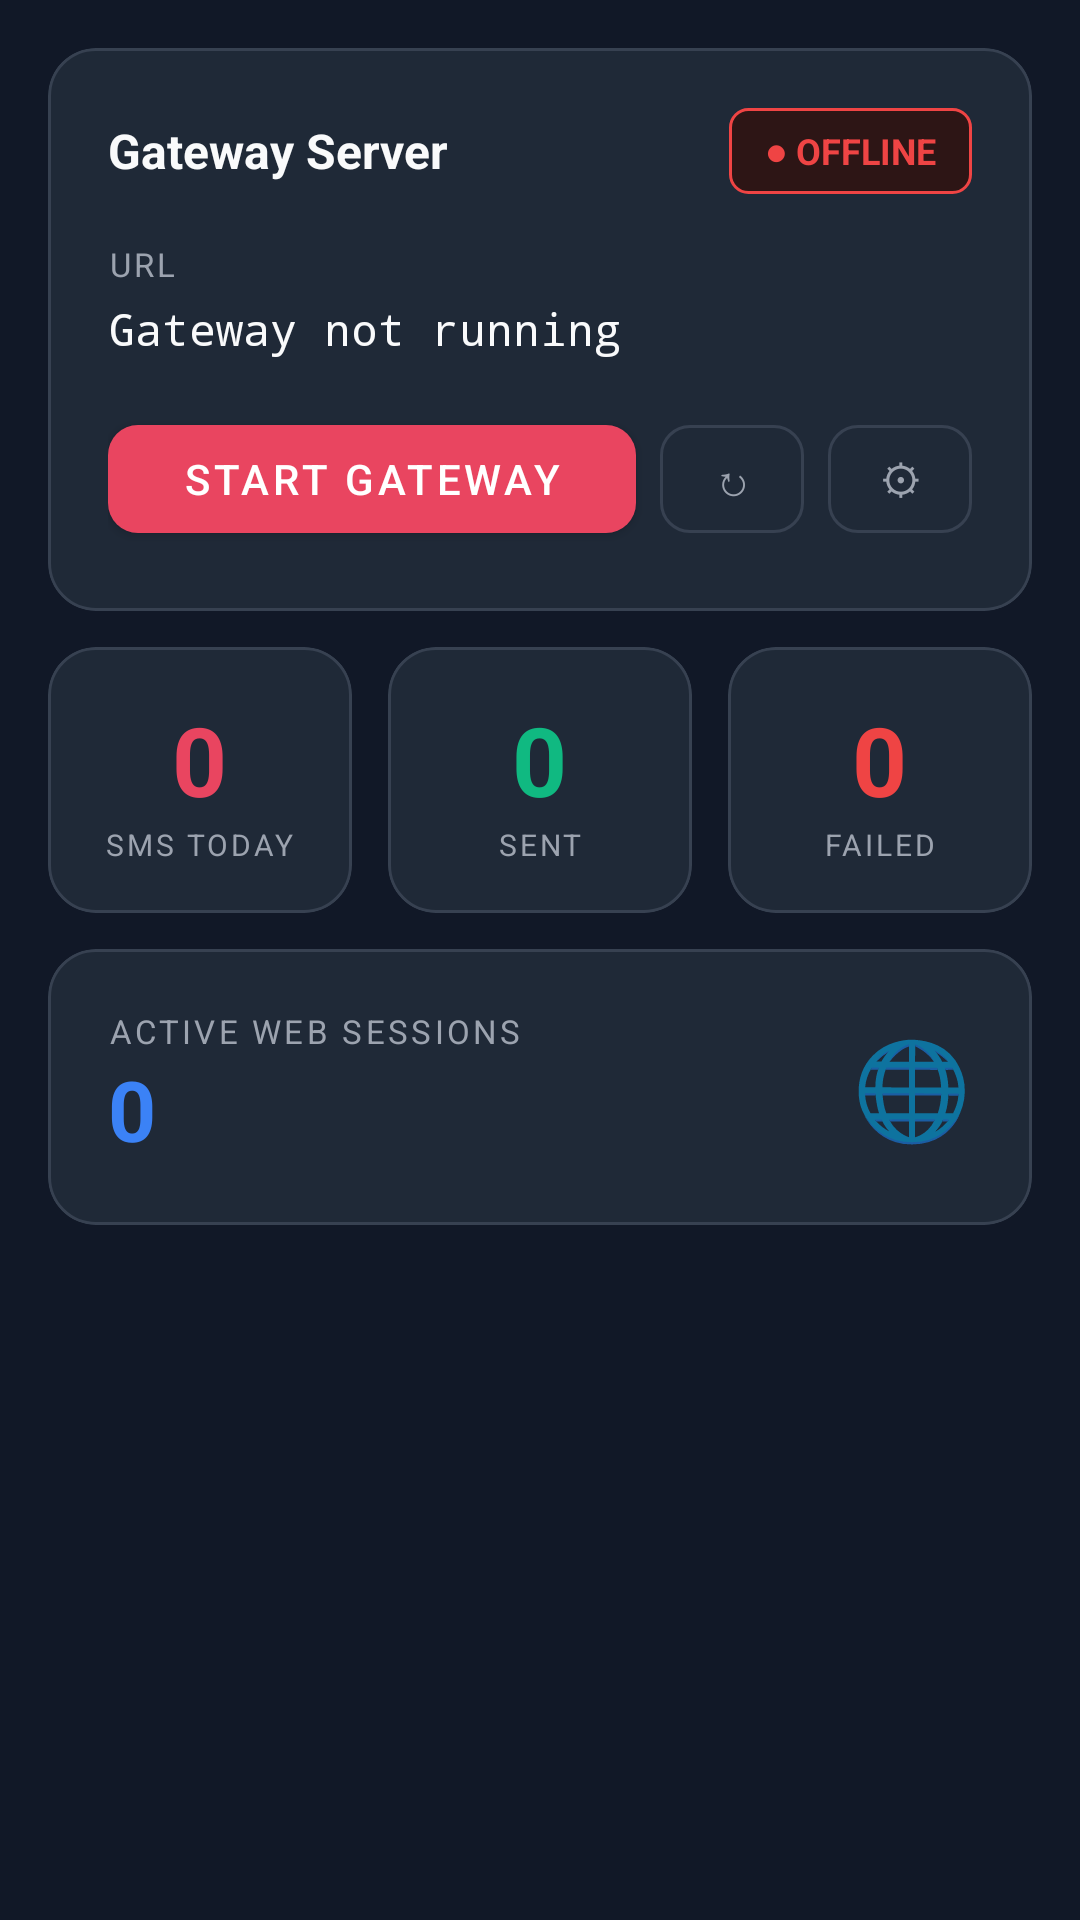

Reconstruct the res/layout file that produces this screen, plus the resources it refers to.
<!-- AndroidManifest.xml: application theme Theme.BorzSoft -->
<!-- res/layout/fragment_dashboard.xml -->
<?xml version="1.0" encoding="utf-8"?>
<androidx.core.widget.NestedScrollView
    xmlns:android="http://schemas.android.com/apk/res/android"
    xmlns:app="http://schemas.android.com/apk/res-auto"
    android:layout_width="match_parent" android:layout_height="match_parent"
    android:background="@color/background">

    <LinearLayout android:layout_width="match_parent" android:layout_height="wrap_content"
        android:orientation="vertical" android:padding="16dp">

        
        <com.google.android.material.card.MaterialCardView
            android:id="@+id/card_server"
            android:layout_width="match_parent" android:layout_height="wrap_content"
            app:cardBackgroundColor="@color/surface"
            app:cardCornerRadius="16dp"
            app:strokeColor="@color/card_stroke"
            app:strokeWidth="1dp"
            app:cardElevation="0dp"
            android:layout_marginBottom="12dp">

            <LinearLayout android:layout_width="match_parent" android:layout_height="wrap_content"
                android:orientation="vertical" android:padding="20dp">

                <LinearLayout android:layout_width="match_parent" android:layout_height="wrap_content"
                    android:orientation="horizontal" android:gravity="center_vertical"
                    android:layout_marginBottom="16dp">

                    <TextView android:layout_width="0dp" android:layout_height="wrap_content"
                        android:layout_weight="1"
                        android:text="Gateway Server" android:textColor="@color/on_surface"
                        android:textSize="16sp" android:textStyle="bold"/>

                    <TextView android:id="@+id/tv_status_badge"
                        android:layout_width="wrap_content" android:layout_height="wrap_content"
                        android:text="● OFFLINE" android:textColor="@color/status_offline"
                        android:textSize="12sp" android:textStyle="bold"
                        android:paddingHorizontal="12dp" android:paddingVertical="6dp"
                        android:background="@drawable/bg_badge_offline"/>

                </LinearLayout>

                <TextView android:layout_width="wrap_content" android:layout_height="wrap_content"
                    android:text="URL" android:textColor="@color/on_surface_muted"
                    android:textSize="11sp" android:textAllCaps="true" android:letterSpacing="0.1"/>

                <TextView android:id="@+id/tv_gateway_url"
                    android:layout_width="wrap_content" android:layout_height="wrap_content"
                    android:text="Gateway not running"
                    android:textColor="@color/on_surface" android:textSize="15sp"
                    android:fontFamily="monospace" android:layout_marginTop="4dp"
                    android:layout_marginBottom="16dp"/>

                <LinearLayout android:layout_width="match_parent" android:layout_height="wrap_content"
                    android:orientation="horizontal">

                    <com.google.android.material.button.MaterialButton
                        android:id="@+id/btn_toggle"
                        android:layout_width="0dp" android:layout_height="48dp"
                        android:layout_weight="1"
                        android:text="Start Gateway"
                        app:backgroundTint="@color/accent"
                        android:textColor="@color/white"
                        app:cornerRadius="10dp"
                        android:layout_marginEnd="8dp"/>

                    <com.google.android.material.button.MaterialButton
                        android:id="@+id/btn_refresh"
                        android:layout_width="48dp" android:layout_height="48dp"
                        android:text="↻"
                        style="@style/Widget.MaterialComponents.Button.OutlinedButton"
                        app:strokeColor="@color/card_stroke"
                        android:textColor="@color/on_surface_muted"
                        app:cornerRadius="10dp"/>

                    <com.google.android.material.button.MaterialButton
                        android:id="@+id/btn_settings"
                        android:layout_width="48dp" android:layout_height="48dp"
                        android:text="⚙"
                        style="@style/Widget.MaterialComponents.Button.OutlinedButton"
                        app:strokeColor="@color/card_stroke"
                        android:textColor="@color/on_surface_muted"
                        app:cornerRadius="10dp"
                        android:layout_marginStart="8dp"/>

                </LinearLayout>
            </LinearLayout>
        </com.google.android.material.card.MaterialCardView>

        
        <LinearLayout android:layout_width="match_parent" android:layout_height="wrap_content"
            android:orientation="horizontal" android:layout_marginBottom="12dp">

            
            <com.google.android.material.card.MaterialCardView
                android:layout_width="0dp" android:layout_height="wrap_content"
                android:layout_weight="1"
                app:cardBackgroundColor="@color/surface"
                app:cardCornerRadius="16dp"
                app:strokeColor="@color/card_stroke"
                app:strokeWidth="1dp"
                app:cardElevation="0dp"
                android:layout_marginEnd="6dp">
                <LinearLayout android:layout_width="match_parent" android:layout_height="wrap_content"
                    android:orientation="vertical" android:padding="16dp" android:gravity="center">
                    <TextView android:id="@+id/tv_sms_today"
                        android:layout_width="wrap_content" android:layout_height="wrap_content"
                        android:text="0" android:textColor="@color/accent"
                        android:textSize="32sp" android:textStyle="bold"/>
                    <TextView android:layout_width="wrap_content" android:layout_height="wrap_content"
                        android:text="SMS TODAY" android:textColor="@color/on_surface_muted"
                        android:textSize="10sp" android:letterSpacing="0.1" android:textAllCaps="true"/>
                </LinearLayout>
            </com.google.android.material.card.MaterialCardView>

            
            <com.google.android.material.card.MaterialCardView
                android:layout_width="0dp" android:layout_height="wrap_content"
                android:layout_weight="1"
                app:cardBackgroundColor="@color/surface"
                app:cardCornerRadius="16dp"
                app:strokeColor="@color/card_stroke"
                app:strokeWidth="1dp"
                app:cardElevation="0dp"
                android:layout_marginStart="6dp" android:layout_marginEnd="6dp">
                <LinearLayout android:layout_width="match_parent" android:layout_height="wrap_content"
                    android:orientation="vertical" android:padding="16dp" android:gravity="center">
                    <TextView android:id="@+id/tv_sms_sent"
                        android:layout_width="wrap_content" android:layout_height="wrap_content"
                        android:text="0" android:textColor="@color/status_online"
                        android:textSize="32sp" android:textStyle="bold"/>
                    <TextView android:layout_width="wrap_content" android:layout_height="wrap_content"
                        android:text="SENT" android:textColor="@color/on_surface_muted"
                        android:textSize="10sp" android:letterSpacing="0.1" android:textAllCaps="true"/>
                </LinearLayout>
            </com.google.android.material.card.MaterialCardView>

            
            <com.google.android.material.card.MaterialCardView
                android:layout_width="0dp" android:layout_height="wrap_content"
                android:layout_weight="1"
                app:cardBackgroundColor="@color/surface"
                app:cardCornerRadius="16dp"
                app:strokeColor="@color/card_stroke"
                app:strokeWidth="1dp"
                app:cardElevation="0dp"
                android:layout_marginStart="6dp">
                <LinearLayout android:layout_width="match_parent" android:layout_height="wrap_content"
                    android:orientation="vertical" android:padding="16dp" android:gravity="center">
                    <TextView android:id="@+id/tv_sms_failed"
                        android:layout_width="wrap_content" android:layout_height="wrap_content"
                        android:text="0" android:textColor="@color/status_offline"
                        android:textSize="32sp" android:textStyle="bold"/>
                    <TextView android:layout_width="wrap_content" android:layout_height="wrap_content"
                        android:text="FAILED" android:textColor="@color/on_surface_muted"
                        android:textSize="10sp" android:letterSpacing="0.1" android:textAllCaps="true"/>
                </LinearLayout>
            </com.google.android.material.card.MaterialCardView>

        </LinearLayout>

        
        <com.google.android.material.card.MaterialCardView
            android:layout_width="match_parent" android:layout_height="wrap_content"
            app:cardBackgroundColor="@color/surface"
            app:cardCornerRadius="16dp"
            app:strokeColor="@color/card_stroke"
            app:strokeWidth="1dp"
            app:cardElevation="0dp">
            <LinearLayout android:layout_width="match_parent" android:layout_height="wrap_content"
                android:orientation="horizontal" android:gravity="center_vertical" android:padding="20dp">
                <LinearLayout android:layout_width="0dp" android:layout_height="wrap_content"
                    android:layout_weight="1" android:orientation="vertical">
                    <TextView android:layout_width="wrap_content" android:layout_height="wrap_content"
                        android:text="ACTIVE WEB SESSIONS"
                        android:textColor="@color/on_surface_muted" android:textSize="11sp"
                        android:letterSpacing="0.1" android:textAllCaps="true"/>
                    <TextView android:id="@+id/tv_active_sessions"
                        android:layout_width="wrap_content" android:layout_height="wrap_content"
                        android:text="0" android:textColor="@color/primary"
                        android:textSize="28sp" android:textStyle="bold"/>
                </LinearLayout>
                <TextView android:layout_width="wrap_content" android:layout_height="wrap_content"
                    android:text="🌐" android:textSize="32sp"/>
            </LinearLayout>
        </com.google.android.material.card.MaterialCardView>

    </LinearLayout>
</androidx.core.widget.NestedScrollView>
<!-- resources referenced by this layout -->
<resources>
  <color name="accent">#E94560</color>
  <color name="background">#111827</color>
  <color name="card_stroke">#374151</color>
  <color name="on_surface">#F9FAFB</color>
  <color name="on_surface_muted">#9CA3AF</color>
  <color name="primary">#3B82F6</color>
  <color name="status_offline">#EF4444</color>
  <color name="status_online">#10B981</color>
  <color name="surface">#1F2937</color>
  <color name="white">#FFFFFF</color>
  <!-- drawable bg_badge_offline (drawable) -->
  <?xml version="1.0" encoding="utf-8"?>
  <shape xmlns:android="http://schemas.android.com/apk/res/android" android:shape="rectangle">
      <solid android:color="#2D1515"/>
      <corners android:radius="6dp"/>
      <stroke android:width="1dp" android:color="#EF4444"/>
  </shape>
  <style name="Theme.BorzSoft" parent="Theme.MaterialComponents.DayNight.NoActionBar">
          <item name="colorPrimary">@color/accent</item>
          <item name="colorPrimaryVariant">@color/accent_dark</item>
          <item name="colorOnPrimary">@color/white</item>
          <item name="colorSecondary">@color/primary</item>
          <item name="colorOnSecondary">@color/white</item>
          <item name="colorSurface">@color/surface</item>
          <item name="colorOnSurface">@color/on_surface</item>
          <item name="android:colorBackground">@color/background</item>
          <item name="android:windowBackground">@color/background</item>
          <item name="android:statusBarColor">@color/surface</item>
          <item name="android:navigationBarColor">@color/surface</item>
          <item name="android:windowLightStatusBar">false</item>
          <item name="materialCardViewStyle">@style/BorzSoftCard</item>
      </style>
  <color name="accent_dark">#C73652</color>
  <style name="BorzSoftCard" parent="Widget.MaterialComponents.CardView">
          <item name="cardBackgroundColor">@color/surface</item>
          <item name="cardCornerRadius">16dp</item>
          <item name="cardElevation">0dp</item>
          <item name="strokeColor">@color/card_stroke</item>
          <item name="strokeWidth">1dp</item>
      </style>
</resources>
